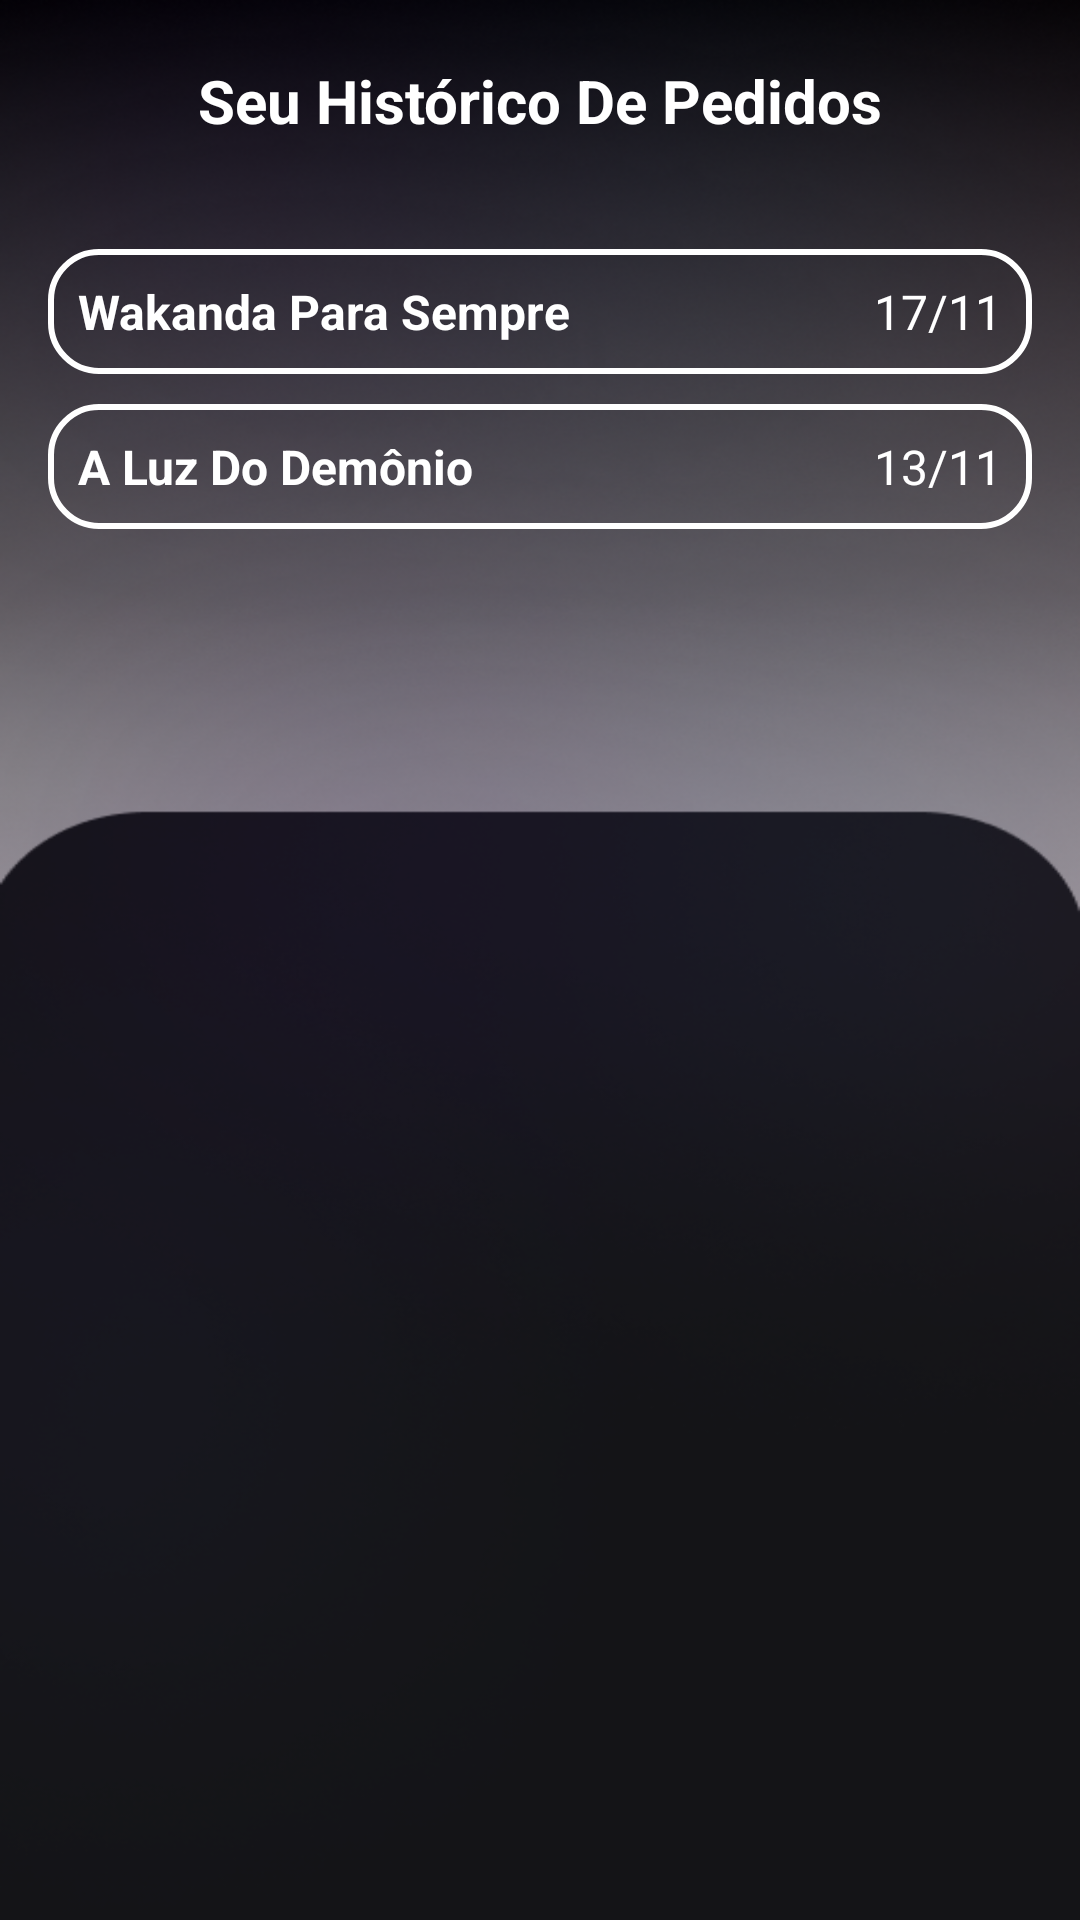

Write the Android layout XML for this screen, with the resource values it uses.
<!-- AndroidManifest.xml: application theme Theme.CINESIGAA -->
<!-- res/layout/seuhistorico_ingresso.xml -->
<?xml version="1.0" encoding="utf-8"?>
<RelativeLayout xmlns:android="http://schemas.android.com/apk/res/android"
    android:layout_width="match_parent"
    android:layout_height="match_parent"
    android:background="@drawable/fundopedidodeingressos">

    
    <ImageView
        android:id="@+id/botaoVoltarHistorico"
        android:layout_width="40dp"
        android:layout_height="40dp"
        android:layout_alignParentStart="true"
        android:layout_marginTop="16dp"
        android:layout_marginStart="16dp"
        android:src="@drawable/icone_voltar"
        android:contentDescription="Botão de Voltar" />

    
    <TextView
        android:id="@+id/tituloHistorico"
        android:layout_width="wrap_content"
        android:layout_height="wrap_content"
        android:layout_centerHorizontal="true"
        android:layout_marginTop="20dp"
        android:text="Seu Histórico De Pedidos"
        android:textColor="@android:color/white"
        android:textSize="20sp"
        android:textStyle="bold" />

    
    <LinearLayout
        android:id="@+id/historicoPedidos"
        android:layout_width="match_parent"
        android:layout_height="wrap_content"
        android:layout_below="@id/tituloHistorico"
        android:layout_marginTop="20dp"
        android:orientation="vertical"
        android:padding="16dp">

        
        <LinearLayout
            android:layout_width="match_parent"
            android:layout_height="wrap_content"
            android:orientation="horizontal"
            android:gravity="center_vertical"
            android:layout_marginBottom="10dp"
            android:background="@drawable/rounded_borde">

            <TextView
                android:layout_width="0dp"
                android:layout_height="wrap_content"
                android:layout_weight="1"
                android:padding="10dp"
                android:text="Wakanda Para Sempre"
                android:textColor="@android:color/white"
                android:textSize="16sp"
                android:textStyle="bold" />

            <TextView
                android:layout_width="wrap_content"
                android:layout_height="wrap_content"
                android:padding="10dp"
                android:text="17/11"
                android:textColor="@android:color/white"
                android:textSize="16sp"
                android:gravity="center" />
        </LinearLayout>

        
        <LinearLayout
            android:layout_width="match_parent"
            android:layout_height="wrap_content"
            android:orientation="horizontal"
            android:gravity="center_vertical"
            android:background="@drawable/rounded_borde">

            <TextView
                android:layout_width="0dp"
                android:layout_height="wrap_content"
                android:layout_weight="1"
                android:padding="10dp"
                android:text="A Luz Do Demônio"
                android:textColor="@android:color/white"
                android:textSize="16sp"
                android:textStyle="bold" />

            <TextView
                android:layout_width="wrap_content"
                android:layout_height="wrap_content"
                android:padding="10dp"
                android:text="13/11"
                android:textColor="@android:color/white"
                android:textSize="16sp"
                android:gravity="center" />
        </LinearLayout>
    </LinearLayout>
</RelativeLayout>
<!-- resources referenced by this layout -->
<resources>
  <!-- drawable fundopedidodeingressos: png bitmap (drawable, 284602 bytes) -->
  <!-- drawable rounded_borde (drawable) -->
  <?xml version="1.0" encoding="utf-8"?>
  <shape xmlns:android="http://schemas.android.com/apk/res/android"
      android:shape="rectangle">
  
      
      <corners android:radius="16dp" />
  
      
      <stroke
          android:width="2dp"
          android:color="#FFFFFF" />
  
      
      <solid android:color="@android:color/transparent" />
  </shape>
  <style name="Theme.CINESIGAA" parent="Base.Theme.CINESIGAA" />
  <style name="Base.Theme.CINESIGAA" parent="Theme.Material3.DayNight.NoActionBar">
          
          
      </style>
</resources>
